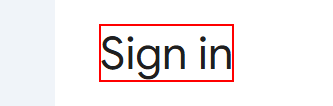
Workflow: logingmailwithemailsent

Step 1: find the element

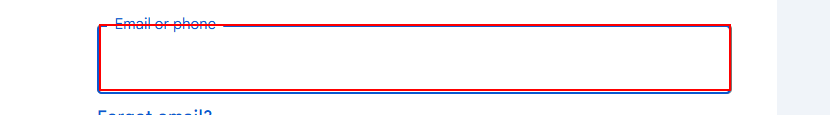
Step 2: type [emailid] into the text box

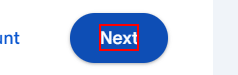
Step 3: click on the element

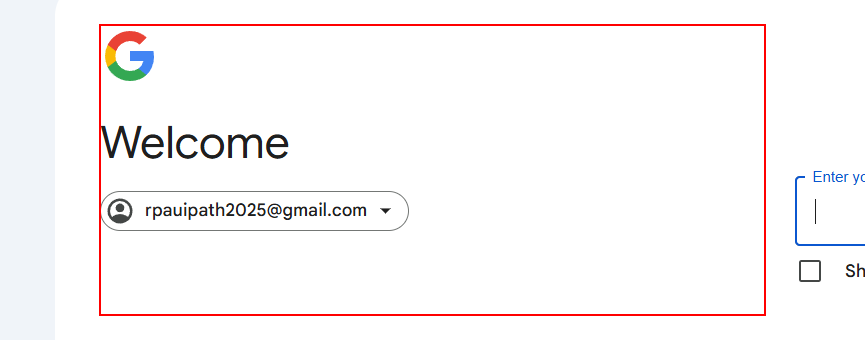
Step 4: find the element

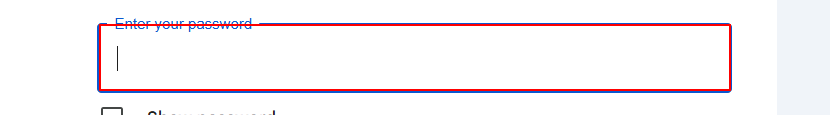
Step 5: type [pass] into the text box

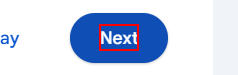
Step 6: click on the element

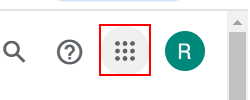
Step 7: click on the link

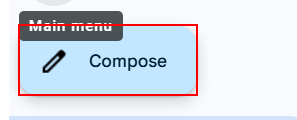
Step 8: click on the element 'Compose'

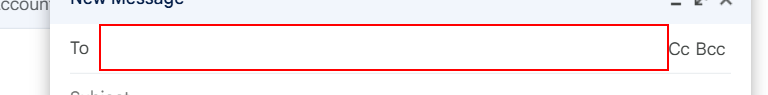
Step 9: type [emailid] into the text box